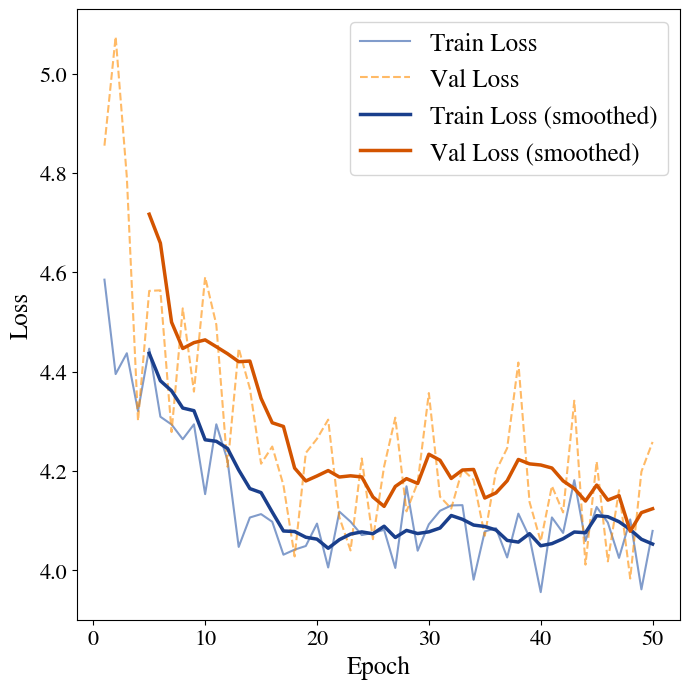

Reproduce this figure in Python.
import matplotlib.pyplot as plt
import numpy as np
plt.rcParams['font.family'] = 'STIXGeneral'

lr_train_loss = [4.58530881111012, 4.3951808804273605, 4.437140847361365, 4.320681574732759, 4.446356231390044, 4.309278754300849, 4.29361953083859, 4.263987679814184, 4.293985412564388, 4.153417865204257, 4.294028822765794, 4.221637280874474, 4.047126941209616, 4.10633724234825, 4.113173714903898, 4.097742833370386, 4.031460235978281, 4.041592601426812, 4.048953190099361, 4.094103596238202, 4.00567889490793, 4.118146346058956, 4.097977014475091, 4.070973803830701, 4.075316199036532, 4.081472333087477, 4.004735153081805, 4.169147912846055, 4.039488813211752, 4.092656949924868, 4.1198609013890115, 4.130629579688227, 4.131207398203916, 3.9810929811278055, 4.078343269436858, 4.084793865680695, 4.02588401215021, 4.114097955615022, 4.066262027551962, 3.9560010232204617, 4.106472717468129, 4.075316704982935, 4.1815241582171865, 4.059095804081407, 4.127483126534972, 4.096090935496396, 4.02499673513479, 4.10247719822928, 3.961595132406368, 4.079335943515911]
lr_val_loss=[4.855131086637808, 5.074456489467343, 4.7920638383821, 4.301245213663856, 4.5626728479252305, 4.5638296964556675, 4.278449913512829, 4.527478308178658, 4.3598492433858475, 4.5905682911983754, 4.494721056694208, 4.20853221072707, 4.44701536932657, 4.366037305343983, 4.214624000150104, 4.249217549035715, 4.171560190444769, 4.027966150017672, 4.236346727193788, 4.264870671338813, 4.303452433541763, 4.106757263804591, 4.040008916411289, 4.225156853365344, 4.062722588694373, 4.209111502004224, 4.30742406290631, 4.118675503619881, 4.176591354747151, 4.35693975382073, 4.148261402928552, 4.124359475734622, 4.203732059168261, 4.182032622292984, 4.069493106354115, 4.200196342135584, 4.246052133205325, 4.418382137320762, 4.1375255467170895, 4.0582900453168293, 4.1697213603174965, 4.116513889556707, 4.341533466827038, 4.011434399804403, 4.219192754390628, 4.018018173616986, 4.161279872406361, 3.9835310980331067, 4.198611597682154, 4.258548118901807]   

#lr_train_loss =[5.5778162341651525, 4.6660314305577165, 4.4957106312762856, 4.352844234455464, 4.468539038314376, 4.238781388304954, 4.123977087334145, 4.232071988887565, 4.180351752597232, 4.2423501785965853, 4.1516678218508876, 4.17746375045111, 4.249035048068956, 4.191011562125627, 4.173741332043049, 4.150513327814812, 4.087005049406096, 4.0379598040913426, 4.0483552221641984, 4.033251505674318, 3.9857040997854497, 4.176078288083853, 3.939622068543767, 4.050034672714943, 4.004316373169422, 4.137271769240845, 4.133856263687444, 4.031336268436077, 4.0358671051125196, 4.0148558308911876, 3.989189059651175, 3.9953932378181193, 4.0640967679578205, 4.134559772458187, 4.118599025038785, 4.157606724112532, 3.975645258398943, 3.979813617745111, 4.080084423408952, 4.158789540168851, 3.9901466720326003, 4.1034704166789385, 4.048740392230278, 4.129934625292933, 4.169278067627619, 4.112955841214158, 4.030992668451265, 4.0397283238033918, 4.058930769632029, 4.030731194934179]
#lr_val_loss=[5.718582606454228, 4.861342248251272, 4.57962346880935, 4.474857835991438, 4.611898473251698, 4.467659075315609, 4.638107062495032, 4.4157187284425245, 4.316803384381671, 4.358899789632753, 4.27732676905255, 4.250394299751104, 4.194947769614153, 4.345304995913838, 4.137328729518624, 4.1153722995935483, 4.3393577913905295, 4.1052051430524783, 4.399848151761432, 4.384197331861008, 3.970915177256562, 4.2978898381077965, 3.9361796861471134, 4.4058153363161304, 4.376991630709449, 4.096196425238321, 4.207621553332307, 4.0099886777789092, 4.0434736357178797, 4.2669364141863445, 4.305896525882011, 4.213538949988609, 4.294674819014793, 4.275125145634939, 4.417633714786796, 4.0841841071151025, 4.149685345139614, 4.101465567322665, 4.488835713253465, 4.108405735326368, 4.0895396870236066, 4.136227029423381, 4.1303770248280015, 4.171874005849971, 4.271013861478761, 4.290561055028161, 4.133808055589365, 4.2187292742174725, 4.396831466985303, 4.151227137654326]

#lr_train_loss =[5.914190992972879, 5.99206679556952, 5.585492591351964, 5.527414134075475, 5.754613218092641, 5.189884354901868, 5.5719421762366625, 5.22261724499769, 5.115538163240566, 5.143406063144983, 5.062646987167901, 5.083587436204733, 5.021204403389332, 4.960508106995461, 5.068719231527905, 5.086064315535302, 4.983001033996427, 5.036297135297642, 4.908118918607401, 4.986404820652896, 4.894965708325075, 4.7337152674447655, 5.028465569781703, 4.996031807328379, 5.244896339885024, 4.804466543710509, 5.03154523622158, 4.923278360727221, 4.921179764353951, 4.785522607211457, 4.807275257692781, 4.950739792613096, 4.818863859356836, 4.952131146608397, 4.872771575353866, 4.703002310769502, 5.035228078968303, 4.95466373860836, 4.796924405319746, 5.056964461540067, 4.890424738096637, 4.775365557434947, 4.838264716226001, 4.788302879174088, 4.944006901147754, 4.9476216185924615, 4.918367466954297, 4.625583726306294, 4.6905386465233425, 4.72671292514302]
#lr_val_loss=[6.9784960559634275, 5.794114294440248, 6.659460232701412, 6.1353252543959504, 6.1660315990448, 5.1318904120145845, 5.652086256548416, 5.760390571383542, 4.98943492645441, 5.098826358041098, 5.500499200543692, 5.231346999212753, 5.283842153438302, 5.107976308811543, 5.392109830656717, 5.354495408645896, 5.046402827251789, 5.261507127451342, 5.151375656904176, 5.004423645208048, 5.158522787205009, 5.03452680734701, 5.3853502963864525, 5.102650729445524, 5.007031549686609, 5.376917923328488, 4.915394145943398, 5.016938596270805, 5.184520732524783, 5.136164248682732, 5.416656759450602, 5.06579949412235, 4.95273495205613, 5.324799848157306, 5.261712234131126, 5.141721220071926, 5.2442727080611295, 4.909716608357984, 5.15237209048382, 4.947338442469752, 5.007726787134659, 5.143710141958192, 5.3243924978167515, 5.167459691402524, 5.386594913172168, 5.0840631410133, 4.656480707401453, 4.853442724360976, 5.1040057642515315, 4.8963199052561165]

def moving_average(x, w):
    return np.convolve(x, np.ones(w), 'valid') / w

epochs = range(1, len(lr_train_loss) + 1)


plt.figure(figsize=(7, 7))

plt.plot(epochs, lr_train_loss, alpha=0.6, color= '#2D5AA9', linestyle='-', label="Train Loss")                                                                                                           
plt.plot(epochs, lr_val_loss, alpha=0.6, color= '#FF8C00', linestyle='--', label="Val Loss") 

w = 5
train_smooth = moving_average(lr_train_loss, w)
val_smooth = moving_average(lr_val_loss, w)
plt.plot(range(w, len(lr_train_loss)+1), train_smooth, color='#1A3F8C', linewidth=2.5, label="Train Loss (smoothed)")
plt.plot(range(w, len(lr_val_loss)+1), val_smooth, color='#D35400', linewidth=2.5, label="Val Loss (smoothed)")
plt.legend(loc='upper right', fontsize=18)
plt.xlabel('Epoch', fontsize=18)
plt.ylabel('Loss', fontsize=18)
plt.tick_params(axis='both', which='major', labelsize=16)
plt.tight_layout()
plt.savefig('abloss.pdf', dpi=600)
